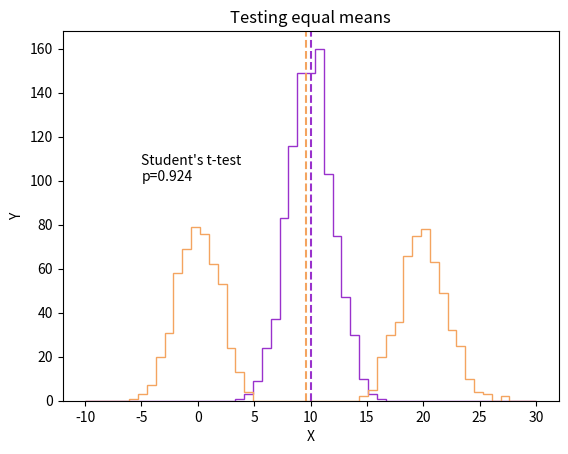
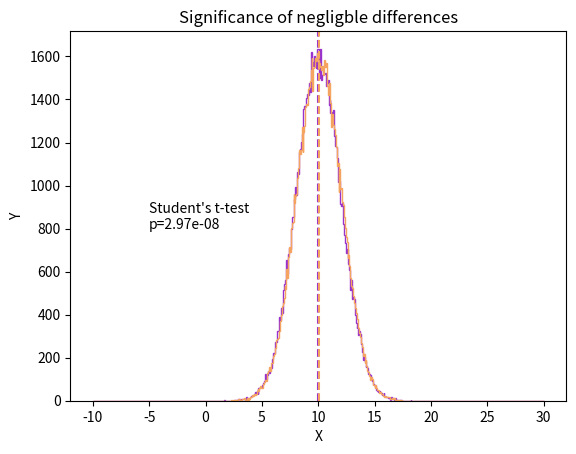
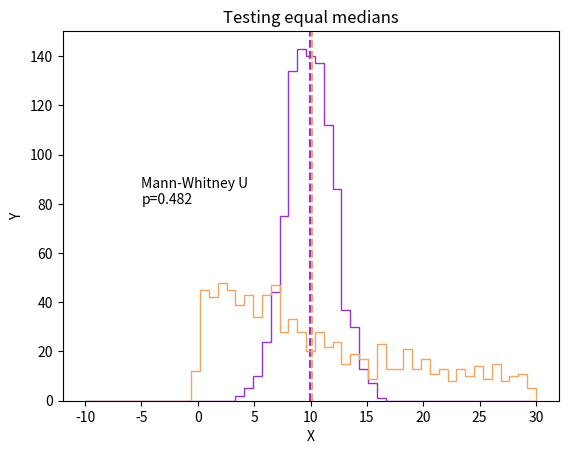
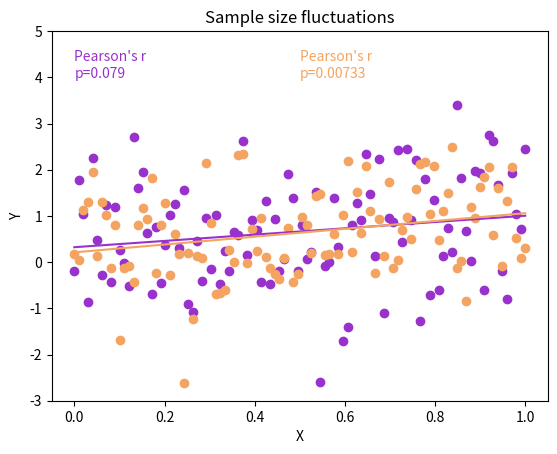
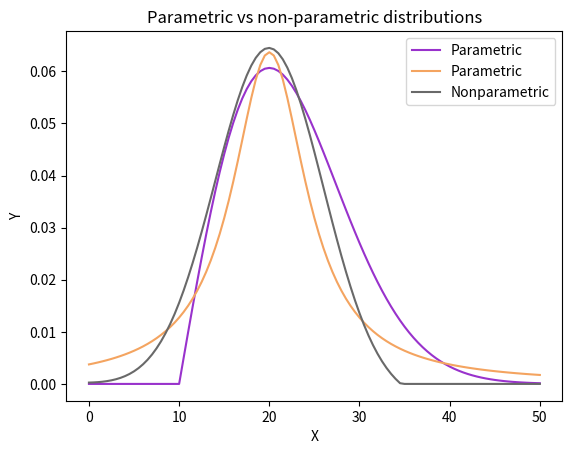

The script that saved these images, in order:
%matplotlib widget

import numpy as np
import scipy.stats as ss
import matplotlib.pyplot as plt

colour_A = 'darkorchid'
colour_B = 'sandybrown'

## bimodal test
np.random.seed(seed=23522)

bins = 51
bin_range = (-10,30)
A = ss.norm(10,2).rvs(1000)
B = np.concatenate([ss.norm(0,2).rvs(500),ss.norm(20,2).rvs(500)])

f, ax = plt.subplots()
ax.hist(A,bins=bins,range=bin_range,histtype='step',color=colour_A)
ax.axvline(x=np.median(A),c=colour_A,ls='--')
ax.hist(B,bins=bins,range=bin_range,histtype='step',color=colour_B)
ax.axvline(x=np.median(B),c=colour_B,ls='--')
ax.text(-5,100,f'Student\'s t-test\np={ss.ttest_ind(A,B,equal_var=False)[1]:.3g}')

ax.set_xlabel('X')
ax.set_ylabel('Y')
ax.set_title('Testing equal means')

## bimodal test
np.random.seed(seed=23312)

bins = 501
bin_range = (-10,30)
A = ss.norm(10,2).rvs(100000)
B = ss.norm(10.05,2).rvs(100000)

f, ax = plt.subplots()
ax.hist(A,bins=bins,range=bin_range,histtype='step',color=colour_A)
ax.axvline(x=np.median(A),c=colour_A,ls='--')
ax.hist(B,bins=bins,range=bin_range,histtype='step',color=colour_B)
ax.axvline(x=np.median(B),c=colour_B,ls='--')
ax.text(-5,800,f'Student\'s t-test\np={ss.ttest_ind(A,B,equal_var=False)[1]:.3g}')

ax.set_xlabel('X')
ax.set_ylabel('Y')
ax.set_title('Significance of negligble differences')

## Uneven median
np.random.seed(seed=23523)

A = ss.norm(10,2).rvs(1000)
B = ss.expon(0,15).rvs(1000)

bins = 51
bin_range = (-10,30)
f, ax = plt.subplots()
ax.hist(A,bins=bins,range=bin_range,histtype='step',color=colour_A)
ax.axvline(x=np.median(A),c=colour_A,ls='--')
ax.hist(B,bins=bins,range=bin_range,histtype='step',color=colour_B)
ax.axvline(x=np.median(B),c=colour_B,ls='--')
ax.text(-5,80,f'Mann-Whitney U\np={ss.mannwhitneyu(A,B)[1]:.3g}')

ax.set_xlabel('X')
ax.set_ylabel('Y')
ax.set_title('Testing equal medians')

## Sample size
np.random.seed(seed=365243)

A = np.linspace(0,1,100)
B = A+ss.norm(0,1).rvs(100)
C = A+ss.norm(0,1).rvs(100)

f, ax = plt.subplots()
ax.scatter(A,B,c=colour_A)
res_1 = ss.linregress(A, B)
ax.plot(A, res_1.intercept + res_1.slope*A, c=colour_A)
ax.scatter(A,C,c=colour_B)
res_2 = ss.linregress(A, C)
ax.plot(A, res_2.intercept + res_2.slope*A, c=colour_B)

ax.set_ylim([-3,5])
ax.text(0,4,f'Pearson\'s r\np={ss.pearsonr(A,B)[1]:.3g}',c=colour_A)
ax.text(0.5,4,f'Pearson\'s r\np={ss.pearsonr(A,C)[1]:.3g}',c=colour_B)

ax.set_xlabel('X')
ax.set_ylabel('Y')
ax.set_title('Sample size fluctuations')

# parametric vs non distributions

f, ax = plt.subplots()

A = np.linspace(0,50,101)
B = ss.rayleigh(10,10).pdf(A)
C = ss.cauchy(20,5).pdf(A)
D = (ss.norm(20,6).pdf(A)-0.0001*A).clip(min=0)

ax.plot(A,B,c=colour_A,label='Parametric')
ax.plot(A,C,c=colour_B,label='Parametric')
ax.plot(A,D,c='dimgrey',label='Nonparametric')

ax.legend()

ax.set_xlabel('X')
ax.set_ylabel('Y')
ax.set_title('Parametric vs non-parametric distributions')

